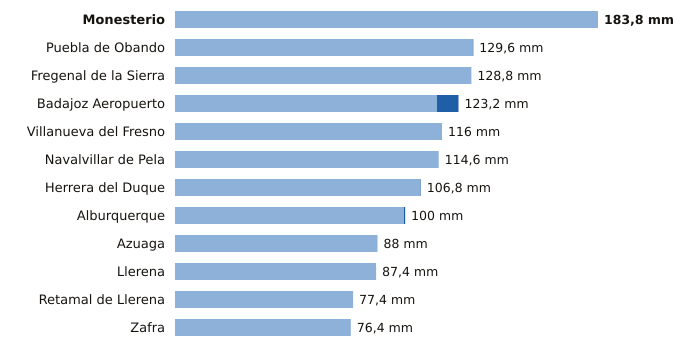

Values plotted in this chart, from the file beside it:
estacion, provincia, indicativo, mm_6_dias_anteriores, mm_hoy, mm_7_dias, horas_de_hoy
Monesterio, Badajoz, 4499X, 183.8, 0.0, 183.8, 3
Puebla de Obando, Badajoz, 4468X, 129.4, 0.2, 129.6, 3
Fregenal de la Sierra, Badajoz, 4520X, 128.8, 0.0, 128.8, 3
Badajoz Aeropuerto, Badajoz, 4452, 113.8, 9.4, 123.2, 3
Villanueva del Fresno, Badajoz, 4497X, 116.0, 0.0, 116.0, 3
Navalvillar de Pela, Badajoz, 4340, 114.6, 0.0, 114.6, 3
Herrera del Duque, Badajoz, 4244X, 106.6, 0.2, 106.8, 3
Alburquerque, Badajoz, 4464X, 99.4, 0.6, 100.0, 3
Azuaga, Badajoz, 5473X, 88.0, 0.0, 88.0, 3
Llerena, Badajoz, 4386B, 87.4, 0.0, 87.4, 3
Retamal de Llerena, Badajoz, 4362X, 77.4, 0.0, 77.4, 3
Zafra, Badajoz, 4427X, 76.4, 0.0, 76.4, 3
